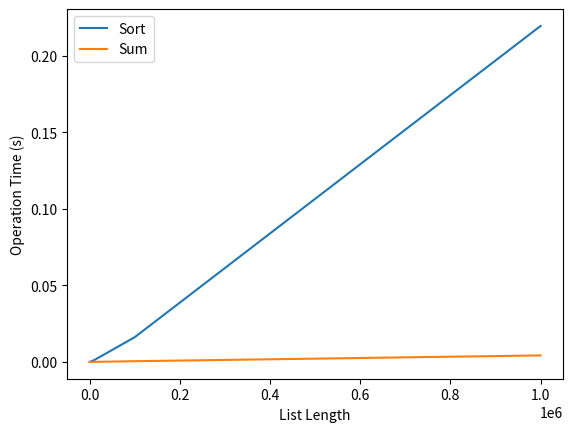

Write the Python code that produced this figure.
#!usr/bin/env python

# [redacted]
# [redacted]
# 1/31/2017

# plot the time taken to sort lists of varying lengths

from random import randint
import time
import matplotlib.pyplot as plt

def rand_list(length):
	random_list = []
	for i in range(length):
		random_list.append(randint(0,length))
	return random_list


def list_sort(list_length):
    sort_time = []
    sum_time = []
    for val in list_length:
        
        to_sort = rand_list(val)

        sort_start = time.time()
        sorted(to_sort)
        sort_end = time.time()

        sort_time.append(sort_end-sort_start)

        sum_start = time.time()
        sum(to_sort)
        sum_end = time.time()

        sum_time.append(sum_end-sum_start)
    return sum_time, sort_time
        

if __name__ == '__main__':
    list_length = [1, 10, 100, 1000, 10000, 100000, 1000000]
    sum_time, sort_time = list_sort(list_length)
    plt.plot(list_length, sort_time)
    plt.plot(list_length, sum_time)
    plt.legend(['Sort', 'Sum'], loc=0)
    plt.xlabel('List Length')
    plt.ylabel('Operation Time (s)')
    plt.show()
    